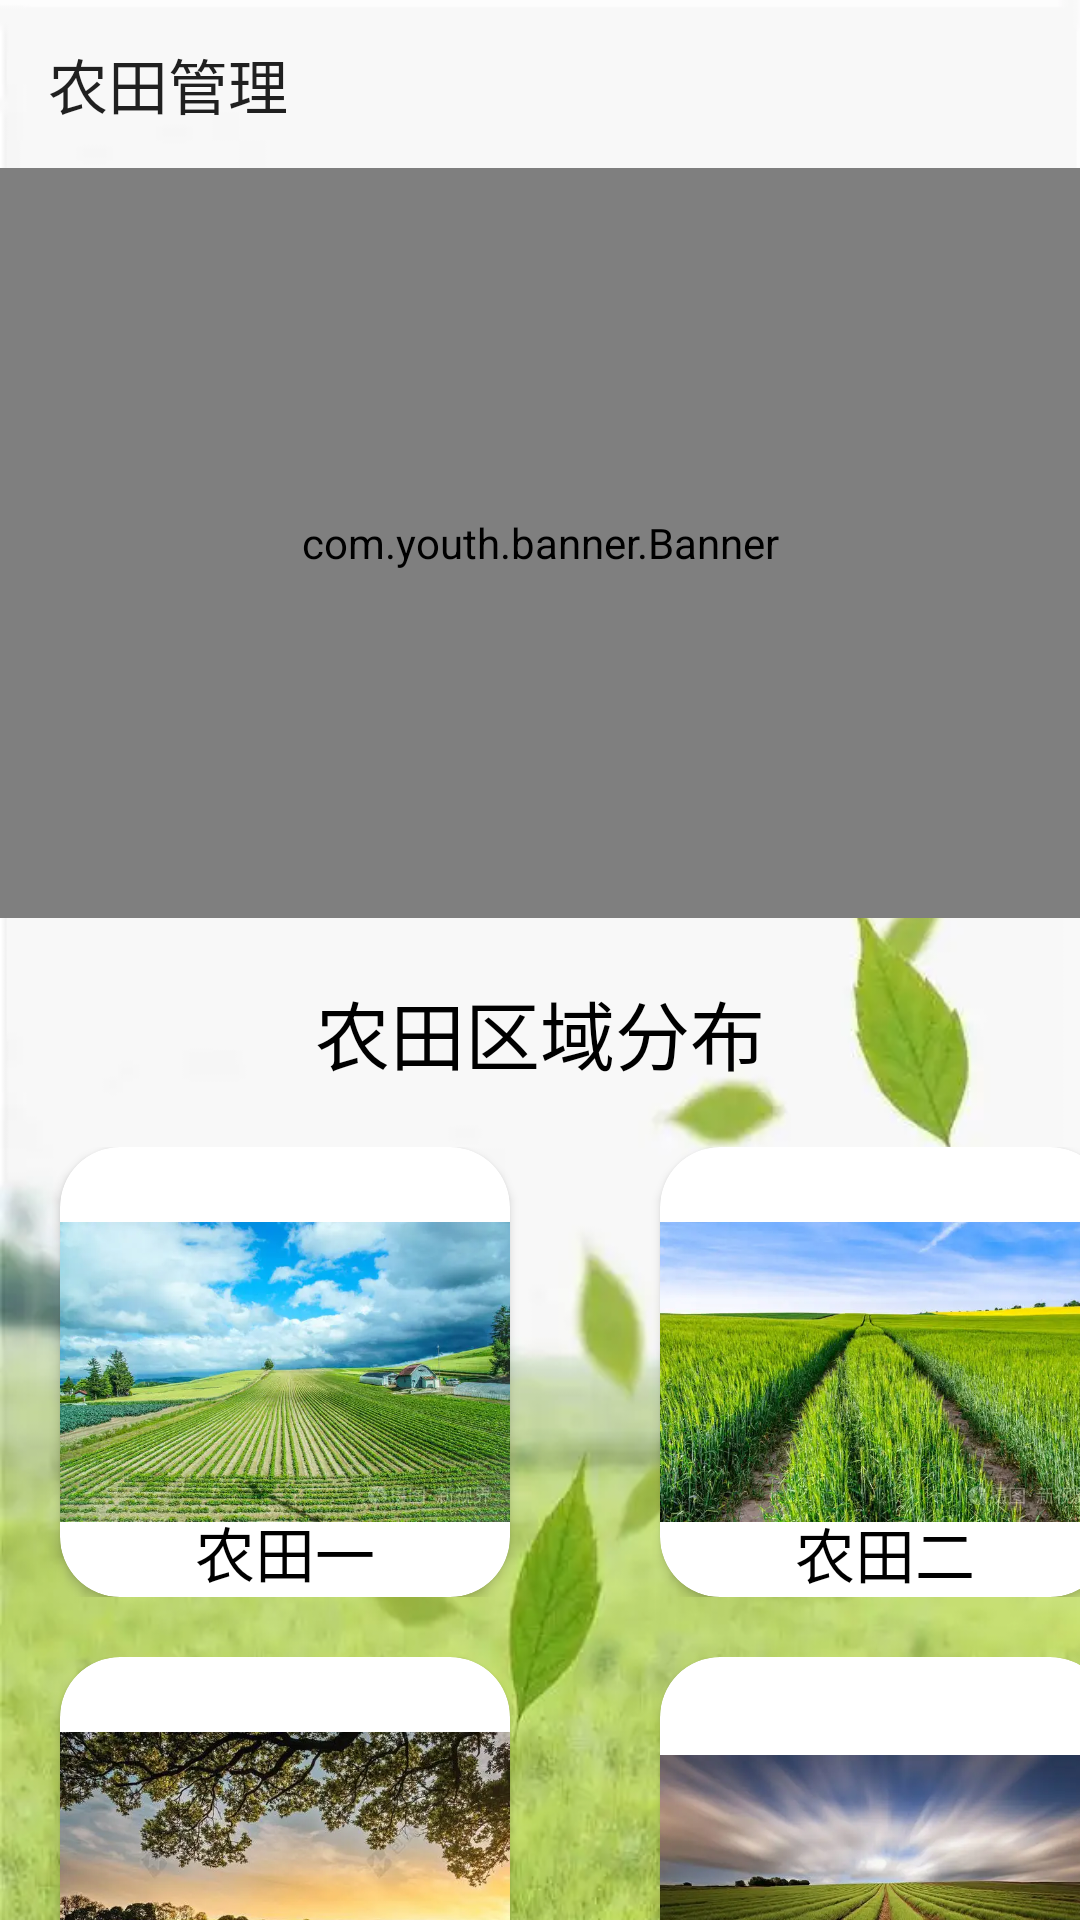

Reconstruct the res/layout file that produces this screen, plus the resources it refers to.
<!-- AndroidManifest.xml: application theme Theme.CompareTest -->
<!-- res/layout/activity_main.xml -->
<?xml version="1.0" encoding="utf-8"?>
<LinearLayout
    xmlns:android="http://schemas.android.com/apk/res/android"
    xmlns:app="http://schemas.android.com/apk/res-auto"
    xmlns:tools="http://schemas.android.com/tools"
    xmlns:custom="http://schemas.android.com/apk/res-auto"
    android:layout_width="match_parent"
    android:layout_height="match_parent"
    android:background="@drawable/a2"
    android:orientation="vertical"
    tools:context=".MainActivity">

    <androidx.appcompat.widget.Toolbar
        android:id="@+id/toolBar"
        android:layout_width="match_parent"
        android:layout_height="?attr/actionBarSize"
        app:popupTheme="@style/ThemeOverlay.AppCompat.Light"
        tools:ignore="MissingConstraints"
        app:title="农田管理"/>

    <com.youth.banner.Banner
        android:id="@+id/banner"
        android:layout_width="match_parent"
        android:layout_height="250dp"
        custom:indicator_height="5dp"
        custom:indicator_margin="5dp"
        custom:indicator_width="5dp"
        custom:title_height="20dp"
        custom:title_textcolor="@color/white"
        custom:title_textsize="16sp"/>















    <TextView
        android:layout_marginTop="20dp"
        android:layout_width="match_parent"
        android:layout_height="wrap_content"
        android:text="农田区域分布"
        android:gravity="center"
        android:textSize="25sp"
        android:textColor="@color/black"/>

    <LinearLayout
        android:layout_marginTop="20dp"
        android:layout_width="match_parent"
        android:layout_height="wrap_content"
        android:orientation="horizontal">
        <com.google.android.material.card.MaterialCardView
            android:id="@+id/Tian_1"
            android:layout_width="150dp"
            android:layout_height="150dp"
            app:cardCornerRadius="20dp"
            android:layout_marginLeft="20dp">
            <ImageView
                android:layout_width="match_parent"
                android:layout_height="wrap_content"
                android:src="@drawable/c2"/>
            <TextView
                android:layout_width="match_parent"
                android:layout_height="30dp"
                android:text="农田一"
                android:gravity="center"
                android:layout_gravity="bottom"
                android:textSize="20sp"
                android:textColor="@color/black"/>
        </com.google.android.material.card.MaterialCardView>
        <com.google.android.material.card.MaterialCardView
            android:id="@+id/Tian_2"
            android:layout_width="150dp"
            android:layout_height="150dp"
            app:cardCornerRadius="20dp"
            android:layout_marginLeft="50dp"
            >
            <ImageView
                android:layout_width="match_parent"
                android:layout_height="wrap_content"
                android:layout_marginBottom="0dp"
                android:src="@drawable/c3" />

            <TextView
                android:layout_width="match_parent"
                android:layout_height="wrap_content"
                android:text="农田二"
                android:gravity="center"
                android:layout_gravity="bottom"
                android:textSize="20sp"
                android:textColor="@color/black"/>
        </com.google.android.material.card.MaterialCardView>
    </LinearLayout>


    <LinearLayout
        android:layout_marginTop="20dp"
        android:layout_width="match_parent"
        android:layout_height="wrap_content"
        android:orientation="horizontal">
        <com.google.android.material.card.MaterialCardView
            android:id="@+id/Tian_3"
            android:layout_width="150dp"
            android:layout_height="150dp"
            app:cardCornerRadius="20dp"
            android:layout_marginLeft="20dp"
            >

            <ImageView
                android:layout_width="match_parent"
                android:layout_height="wrap_content"
                android:src="@drawable/c4"
                android:layout_marginBottom="0dp"/>
            <TextView
                android:layout_width="match_parent"
                android:layout_height="wrap_content"
                android:text="农田三"
                android:gravity="center"
                android:layout_gravity="bottom"
                android:textSize="20sp"
                android:textColor="@color/black"/>

        </com.google.android.material.card.MaterialCardView>


        <com.google.android.material.card.MaterialCardView
            android:id="@+id/Tian_4"
            android:layout_width="150dp"
            android:layout_height="150dp"
            app:cardCornerRadius="20dp"
            android:layout_marginLeft="50dp"
            >
           <ImageView
                android:layout_width="match_parent"
                android:layout_height="wrap_content"
                android:src="@drawable/c5"
                android:layout_marginBottom="0dp"/>
            <TextView
                android:layout_width="match_parent"
                android:layout_height="wrap_content"
                android:text="农田四"
                android:gravity="center"
                android:layout_gravity="bottom"
                android:textSize="20sp"
                android:textColor="@color/black"/>
        </com.google.android.material.card.MaterialCardView>
    </LinearLayout>

</LinearLayout>
<!-- resources referenced by this layout -->
<resources>
  <!-- drawable a2: png bitmap (drawable, 320405 bytes) -->
  <!-- drawable c2: png bitmap (drawable, 60572 bytes) -->
  <!-- drawable c3: png bitmap (drawable, 65654 bytes) -->
  <!-- drawable c4: png bitmap (drawable, 65014 bytes) -->
  <!-- drawable c5: png bitmap (drawable, 27530 bytes) -->
  <style name="Theme.CompareTest" parent="Theme.AppCompat.Light.NoActionBar">
          
          <item name="colorPrimary">@color/purple_500</item>
          <item name="colorPrimaryVariant">@color/purple_700</item>
          <item name="colorOnPrimary">@color/white</item>
          
          <item name="colorSecondary">@color/teal_200</item>
          <item name="colorSecondaryVariant">@color/teal_700</item>
          <item name="colorOnSecondary">@color/black</item>
          
          <item name="android:statusBarColor" tools:targetApi="l">?attr/colorPrimaryVariant</item>
          
      </style>
  <!-- not gathered from this repository: default colours our renderer supplied (Android Studio template values) -->
  <color name="purple_500">#FF6200EE</color>
  <color name="purple_700">#FF3700B3</color>
  <color name="teal_200">#FF03DAC5</color>
  <color name="teal_700">#FF018786</color>
  <color name="black">#FF000000</color>
  <color name="white">#FFFFFFFF</color>
</resources>
